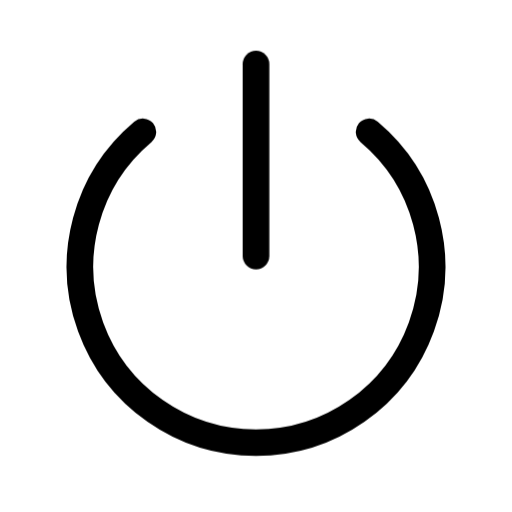
t = 0.00 s
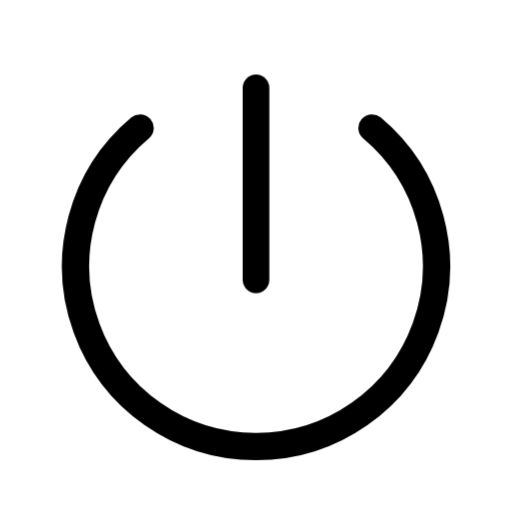
t = 0.29 s
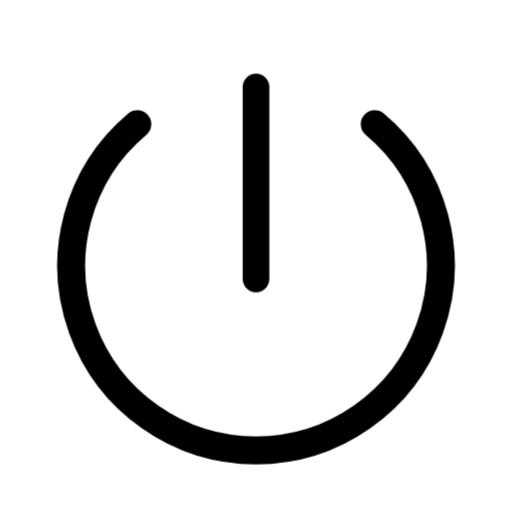
t = 0.53 s
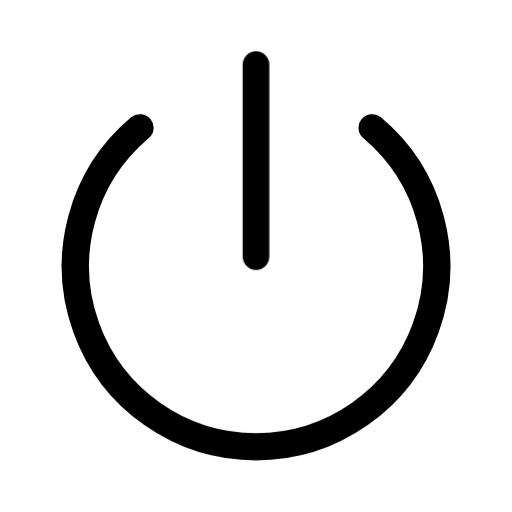
t = 0.80 s
t = 1.04 s: frame unchanged from t = 0.00 s, image omitted
t = 1.32 s: frame unchanged from t = 0.00 s, image omitted

The animated SVG that drew these frames (rendered in a browser with its animation timeline set to each time). Animation: 2 CSS @keyframes rules; one cycle of 1.60 s, repeats indefinitely.

<svg xmlns="http://www.w3.org/2000/svg" width="24" height="24" fill="none" viewBox="0 0 24 24" class="fa-power"><style>.fa-power-0{transform-box:view-box;transform-origin:12px 12px;animation:fa-power-m0 1.6s cubic-bezier(.65,0,.35,1) infinite}@keyframes fa-power-m0{24%{transform:translateY(1.2px)}55%,100%{transform:none}}.fa-power-1{transform-box:view-box;transform-origin:12px 13.47px;animation:fa-power-m1 1.6s cubic-bezier(.65,0,.35,1) infinite}@keyframes fa-power-m1{36%{transform:scale(1.05)}65%,100%{transform:none}}@media (prefers-reduced-motion:reduce){.fa-power *{animation:none!important}}</style><g class="fa-power-0"><path pathLength="1" stroke="currentColor" stroke-linecap="round" stroke-linejoin="round" stroke-width="1.25" d="M12 3V12"/></g><g class="fa-power-1"><path pathLength="1" stroke="currentColor" stroke-linecap="round" stroke-linejoin="round" stroke-width="1.25" d="M6.697 6.18C4.04 8.41 3.061 12.063 4.248 15.322C5.434 18.581 8.532 20.75 12 20.75C15.468 20.75 18.566 18.581 19.752 15.322C20.939 12.063 19.96 8.41 17.303 6.18"/></g></svg>
